Run: headless pygame with SDL's dummy video driver; simulated clock (each Clock.tick advances the game by its frame time, no real sleeping); random seed 0; keys injected as events and as key.get_pressed() state; no mouse input.
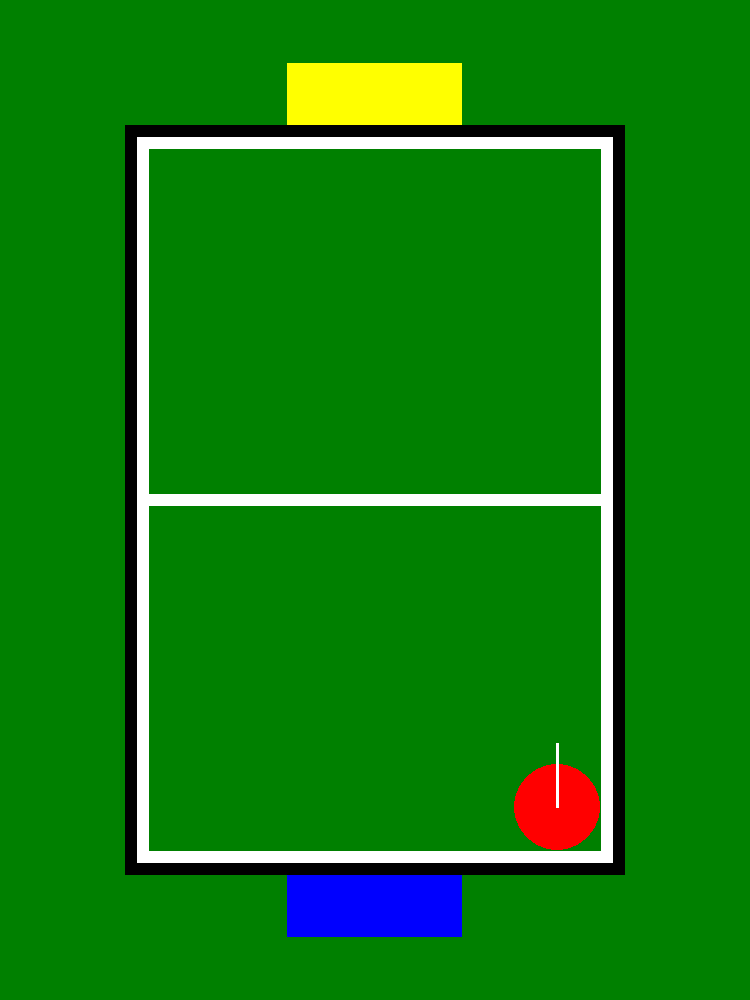
Frame 1 of 4 · flips 1–60 · no input
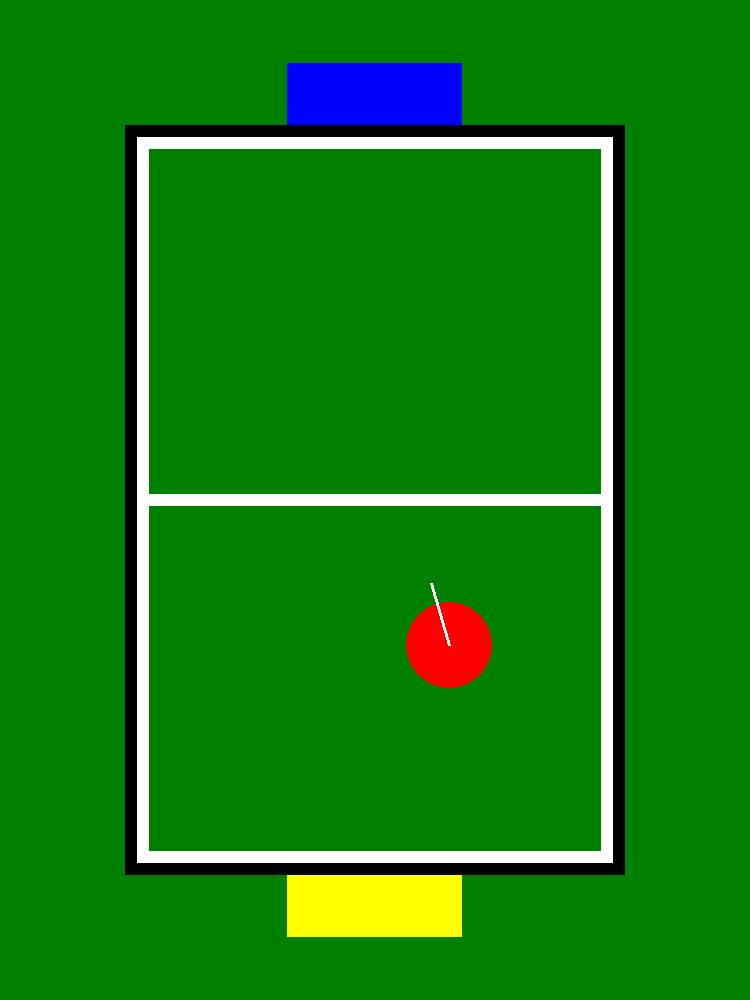
Frame 2 of 4 · flips 61–180 · tapped SPACE, RETURN · held RIGHT (→), D
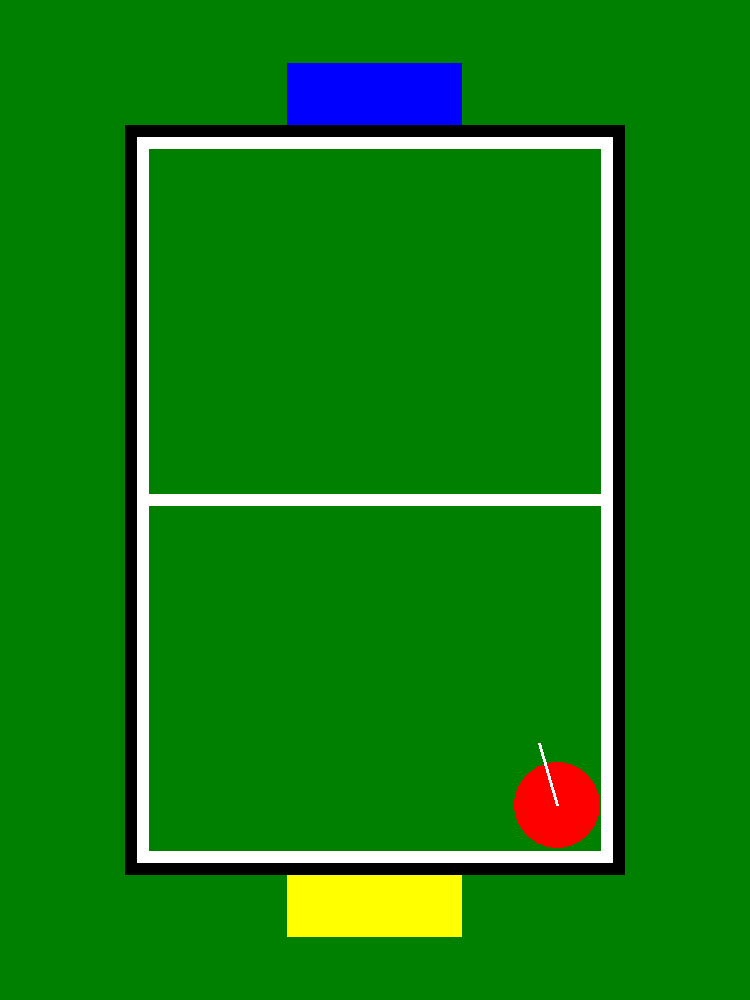
Frame 3 of 4 · flips 181–300 · held DOWN (↓), S
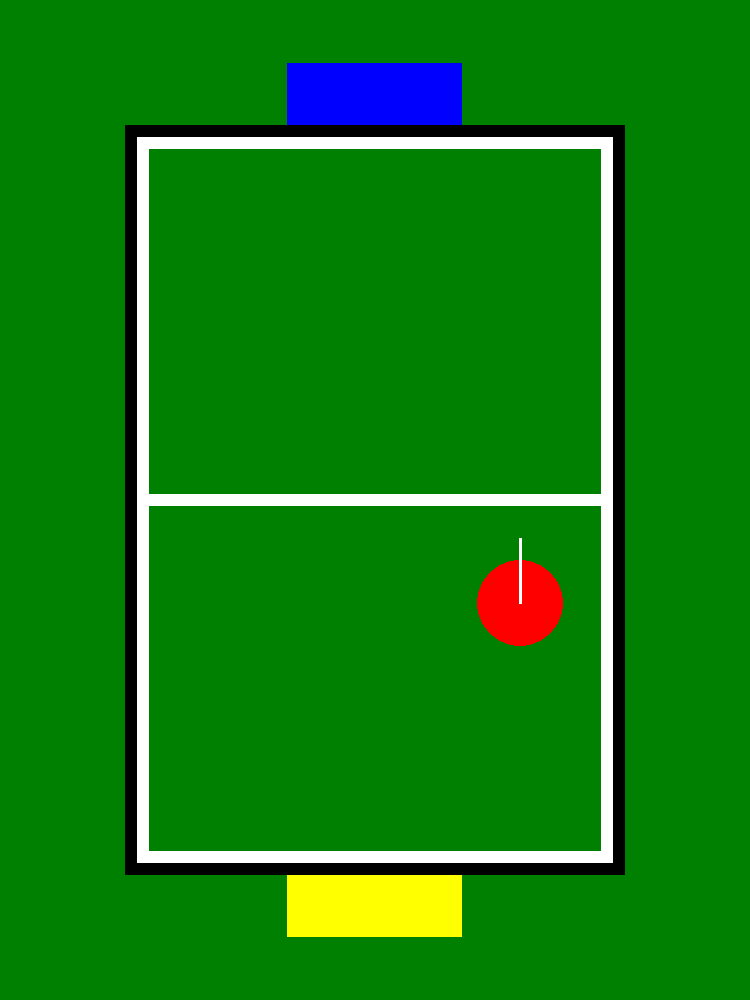
Frame 4 of 4 · flips 301–420 · held LEFT (←), A, UP (↑), W

The pygame program that drew these frames:

import pygame
import sys
import random

# Initialize Pygame
pygame.init()

# Scale factor to fit on screen (pixels per mm)
# Adjust this to make the window larger or smaller
SCALE = 0.25  # 0.25 pixels per mm gives 750x1000 pixel window

# Real-world dimensions in mm
TOTAL_WIDTH_MM = 3000
TOTAL_HEIGHT_MM = 4000
FIELD_WIDTH_MM = 2000
FIELD_HEIGHT_MM = 3000
BLACK_BORDER_MM = 50
WHITE_BORDER_MM = 50
GOAL_WIDTH_MM = 250
GOAL_HEIGHT_MM = 700
DEAD_ZONE_MM = 50  # Minimum distance from borders
START_ZONE_SIZE_MM = 350  # Robot starting zones in corners
ROBOT_DIAMETER_MM = 350

# Robot movement settings
ROBOT_SPEED_MS = 1  # meters per second
ROTATION_SPEED_RAD_S = 3  # radians per second
FPS = 60  # frames per second

# Convert movement speed to pixels per frame
MOVEMENT_SPEED = (ROBOT_SPEED_MS * 1000 * SCALE) / FPS  # m/s -> mm/s -> px/s -> px/frame
ROTATION_SPEED = ROTATION_SPEED_RAD_S / FPS  # rad/s -> rad/frame

# Calculate border around field
OUTER_BORDER_MM = (TOTAL_WIDTH_MM - FIELD_WIDTH_MM) / 2  # 500mm on each side

# Calculate pixel dimensions
TOTAL_WIDTH_PX = int(TOTAL_WIDTH_MM * SCALE)
TOTAL_HEIGHT_PX = int(TOTAL_HEIGHT_MM * SCALE)
FIELD_WIDTH_PX = int(FIELD_WIDTH_MM * SCALE)
FIELD_HEIGHT_PX = int(FIELD_HEIGHT_MM * SCALE)
BLACK_BORDER_PX = int(BLACK_BORDER_MM * SCALE)
WHITE_BORDER_PX = int(WHITE_BORDER_MM * SCALE)
OUTER_BORDER_PX = int(OUTER_BORDER_MM * SCALE)
GOAL_WIDTH_PX = int(GOAL_WIDTH_MM * SCALE)
GOAL_HEIGHT_PX = int(GOAL_HEIGHT_MM * SCALE)
DEAD_ZONE_PX = int(DEAD_ZONE_MM * SCALE)
START_ZONE_SIZE_PX = int(START_ZONE_SIZE_MM * SCALE)
ROBOT_RADIUS_PX = int((ROBOT_DIAMETER_MM / 2) * SCALE)

# Colors
GREEN = (0, 128, 0)
BLACK = (0, 0, 0)
WHITE = (255, 255, 255)
GRAY = (128, 128, 128)
YELLOW = (255, 255, 0)
BLUE = (0, 0, 255)
ORANGE = (255, 165, 0)
RED = (255, 0, 0)

# Create the display window
screen = pygame.display.set_mode((TOTAL_WIDTH_PX, TOTAL_HEIGHT_PX))
pygame.display.set_caption(f"Field Visualization - {TOTAL_WIDTH_MM}mm x {TOTAL_HEIGHT_MM}mm")

# Field position
field_x = OUTER_BORDER_PX
field_y = OUTER_BORDER_PX

# Main loop
running = True
clock = pygame.time.Clock()

# Goal color configuration (True = yellow on top, False = yellow on bottom)
yellow_on_top = True

# Robot state (position in playable area and heading in radians)
import math
playable_x = field_x + BLACK_BORDER_PX + WHITE_BORDER_PX
playable_y = field_y + BLACK_BORDER_PX + WHITE_BORDER_PX
playable_width = FIELD_WIDTH_PX - 2 * (BLACK_BORDER_PX + WHITE_BORDER_PX)
playable_height = FIELD_HEIGHT_PX - 2 * (BLACK_BORDER_PX + WHITE_BORDER_PX)

# Robot starts in bottom-right corner, facing north
robot_x = playable_width - START_ZONE_SIZE_PX / 2
robot_y = playable_height - START_ZONE_SIZE_PX / 2
robot_heading = -math.pi / 2  # -90 degrees = north (up)

# Initialize joystick (Xbox controller) if available
pygame.joystick.init()
joystick = None
if pygame.joystick.get_count() > 0:
    joystick = pygame.joystick.Joystick(0)
    joystick.init()
    print(f"Initialized joystick: {joystick.get_name()}")
else:
    print("No joystick detected. Use keyboard controls.")

# Track button states for edge detection (A and Back/Select)
last_buttons = {'a': False, 'back': False} 

while running:
    for event in pygame.event.get():
        if event.type == pygame.QUIT:
            running = False
        elif event.type == pygame.KEYDOWN:
            if event.key == pygame.K_ESCAPE:
                running = False
            elif event.key == pygame.K_SPACE:
                yellow_on_top = not yellow_on_top
    
    # Handle continuous keyboard input for robot movement
    keys = pygame.key.get_pressed()
    
    # Rotation: Q/E keys
    if keys[pygame.K_q]:
        robot_heading -= ROTATION_SPEED
    if keys[pygame.K_e]:
        robot_heading += ROTATION_SPEED
    
    # Omni-directional movement: WASD keys
    if keys[pygame.K_w]:
        # Move forward in heading direction
        new_x = robot_x + math.cos(robot_heading) * MOVEMENT_SPEED
        new_y = robot_y + math.sin(robot_heading) * MOVEMENT_SPEED
        # Keep robot within playable area
        if ROBOT_RADIUS_PX <= new_x <= playable_width - ROBOT_RADIUS_PX:
            robot_x = new_x
        if ROBOT_RADIUS_PX <= new_y <= playable_height - ROBOT_RADIUS_PX:
            robot_y = new_y
    
    if keys[pygame.K_s]:
        # Move backward
        new_x = robot_x - math.cos(robot_heading) * MOVEMENT_SPEED
        new_y = robot_y - math.sin(robot_heading) * MOVEMENT_SPEED
        # Keep robot within playable area
        if ROBOT_RADIUS_PX <= new_x <= playable_width - ROBOT_RADIUS_PX:
            robot_x = new_x
        if ROBOT_RADIUS_PX <= new_y <= playable_height - ROBOT_RADIUS_PX:
            robot_y = new_y
    
    if keys[pygame.K_a]:
        # Strafe left
        strafe_angle = robot_heading - math.pi / 2
        new_x = robot_x + math.cos(strafe_angle) * MOVEMENT_SPEED
        new_y = robot_y + math.sin(strafe_angle) * MOVEMENT_SPEED
        if ROBOT_RADIUS_PX <= new_x <= playable_width - ROBOT_RADIUS_PX:
            robot_x = new_x
        if ROBOT_RADIUS_PX <= new_y <= playable_height - ROBOT_RADIUS_PX:
            robot_y = new_y
    
    if keys[pygame.K_d]:
        # Strafe right
        strafe_angle = robot_heading + math.pi / 2
        new_x = robot_x + math.cos(strafe_angle) * MOVEMENT_SPEED
        new_y = robot_y + math.sin(strafe_angle) * MOVEMENT_SPEED
        if ROBOT_RADIUS_PX <= new_x <= playable_width - ROBOT_RADIUS_PX:
            robot_x = new_x
        if ROBOT_RADIUS_PX <= new_y <= playable_height - ROBOT_RADIUS_PX:
            robot_y = new_y
    
    # Arrow keys for rotation
    if keys[pygame.K_LEFT]:
        robot_heading -= ROTATION_SPEED
    if keys[pygame.K_RIGHT]:
        robot_heading += ROTATION_SPEED

    # Joystick control (if connected) - left stick for translation, right stick X for rotation
    if joystick is not None:
        # Poll joystick state
        pygame.event.pump()
        # Axes: 0 = left stick X, 1 = left stick Y, 2 = right stick X
        axis_x = joystick.get_axis(0)
        axis_y = -joystick.get_axis(1)  # invert Y so up is positive
        axis_rot = joystick.get_axis(2)

        # Deadzone
        deadzone = 0.1
        if abs(axis_x) < deadzone: axis_x = 0.0
        if abs(axis_y) < deadzone: axis_y = 0.0
        if abs(axis_rot) < deadzone: axis_rot = 0.0

        # Invert X axis so pushing left produces leftward movement (matches keyboard WASD)
        axis_x = -axis_x

        # Apply translation (forward/back and strafe)
        # Forward/back
        new_x = robot_x + math.cos(robot_heading) * (axis_y * MOVEMENT_SPEED)
        new_y = robot_y + math.sin(robot_heading) * (axis_y * MOVEMENT_SPEED)
        if ROBOT_RADIUS_PX <= new_x <= playable_width - ROBOT_RADIUS_PX:
            robot_x = new_x
        if ROBOT_RADIUS_PX <= new_y <= playable_height - ROBOT_RADIUS_PX:
            robot_y = new_y

        # Strafe
        strafe_angle = robot_heading - math.pi / 2
        new_x = robot_x + math.cos(strafe_angle) * (axis_x * MOVEMENT_SPEED)
        new_y = robot_y + math.sin(strafe_angle) * (axis_x * MOVEMENT_SPEED)
        if ROBOT_RADIUS_PX <= new_x <= playable_width - ROBOT_RADIUS_PX:
            robot_x = new_x
        if ROBOT_RADIUS_PX <= new_y <= playable_height - ROBOT_RADIUS_PX:
            robot_y = new_y

        # Rotation
        robot_heading += axis_rot * ROTATION_SPEED

        # Buttons: A toggles yellow_on_top, Back/Select resets heading
        button_a = joystick.get_button(0) if joystick.get_numbuttons() > 0 else False
        button_back = joystick.get_button(6) if joystick.get_numbuttons() > 6 else False

        if button_a and not last_buttons['a']:
            yellow_on_top = not yellow_on_top
            print("Toggled goal colors")
        if button_back and not last_buttons['back']:
            # Reset heading to north
            robot_heading = -math.pi / 2
            print("Reset heading to north")

        last_buttons['a'] = bool(button_a)
        last_buttons['back'] = bool(button_back)

    
    # Draw the field layers
    # 1. Fill entire background with green (outer border)
    screen.fill(GREEN)
    
    # 2. Draw green field (centered with border around it)
    pygame.draw.rect(screen, GREEN, 
                     (field_x, field_y, FIELD_WIDTH_PX, FIELD_HEIGHT_PX))
    
    # 3. Draw black border (inset from green field edge)
    pygame.draw.rect(screen, BLACK, 
                     (field_x, field_y, FIELD_WIDTH_PX, FIELD_HEIGHT_PX), 
                     BLACK_BORDER_PX)
    
    # 4. Draw white border (inside the black border)
    white_rect = pygame.Rect(
        field_x + BLACK_BORDER_PX,
        field_y + BLACK_BORDER_PX,
        FIELD_WIDTH_PX - 2 * BLACK_BORDER_PX,
        FIELD_HEIGHT_PX - 2 * BLACK_BORDER_PX
    )
    pygame.draw.rect(screen, WHITE, white_rect, WHITE_BORDER_PX)
    
    # 5. Draw horizontal center line (50mm thick)
    line_thickness_px = int(50 * SCALE)
    center_y = field_y + FIELD_HEIGHT_PX // 2
    line_rect = pygame.Rect(
        field_x + BLACK_BORDER_PX + WHITE_BORDER_PX,
        center_y - line_thickness_px // 2,
        FIELD_WIDTH_PX - 2 * (BLACK_BORDER_PX + WHITE_BORDER_PX),
        line_thickness_px
    )
    pygame.draw.rect(screen, WHITE, line_rect)
    
    # 6. Draw goals outside playable field, touching the black border
    # Calculate horizontal center position for goals
    goal_x = field_x + (FIELD_WIDTH_PX - GOAL_HEIGHT_PX) // 2  # GOAL_HEIGHT is now width
    
    # Top goal (touching the top edge of the black border)
    top_goal_y = field_y - GOAL_WIDTH_PX
    top_goal_color = YELLOW if yellow_on_top else BLUE
    pygame.draw.rect(screen, top_goal_color,
                     (goal_x, top_goal_y, GOAL_HEIGHT_PX, GOAL_WIDTH_PX))
    
    # Bottom goal (touching the bottom edge of the black border)
    bottom_goal_y = field_y + FIELD_HEIGHT_PX
    bottom_goal_color = BLUE if yellow_on_top else YELLOW
    pygame.draw.rect(screen, bottom_goal_color,
                     (goal_x, bottom_goal_y, GOAL_HEIGHT_PX, GOAL_WIDTH_PX))
    
    # 7. Draw robot
    robot_screen_x = playable_x + robot_x
    robot_screen_y = playable_y + robot_y
    pygame.draw.circle(screen, RED, (int(robot_screen_x), int(robot_screen_y)), ROBOT_RADIUS_PX)
    
    # Draw heading vector
    heading_length = ROBOT_RADIUS_PX * 1.5
    heading_end_x = robot_screen_x + math.cos(robot_heading) * heading_length
    heading_end_y = robot_screen_y + math.sin(robot_heading) * heading_length
    pygame.draw.line(screen, WHITE, 
                    (int(robot_screen_x), int(robot_screen_y)),
                    (int(heading_end_x), int(heading_end_y)), 3)
    
    # Update the display
    pygame.display.flip()
    clock.tick(60)

# Quit
pygame.quit()
sys.exit()
